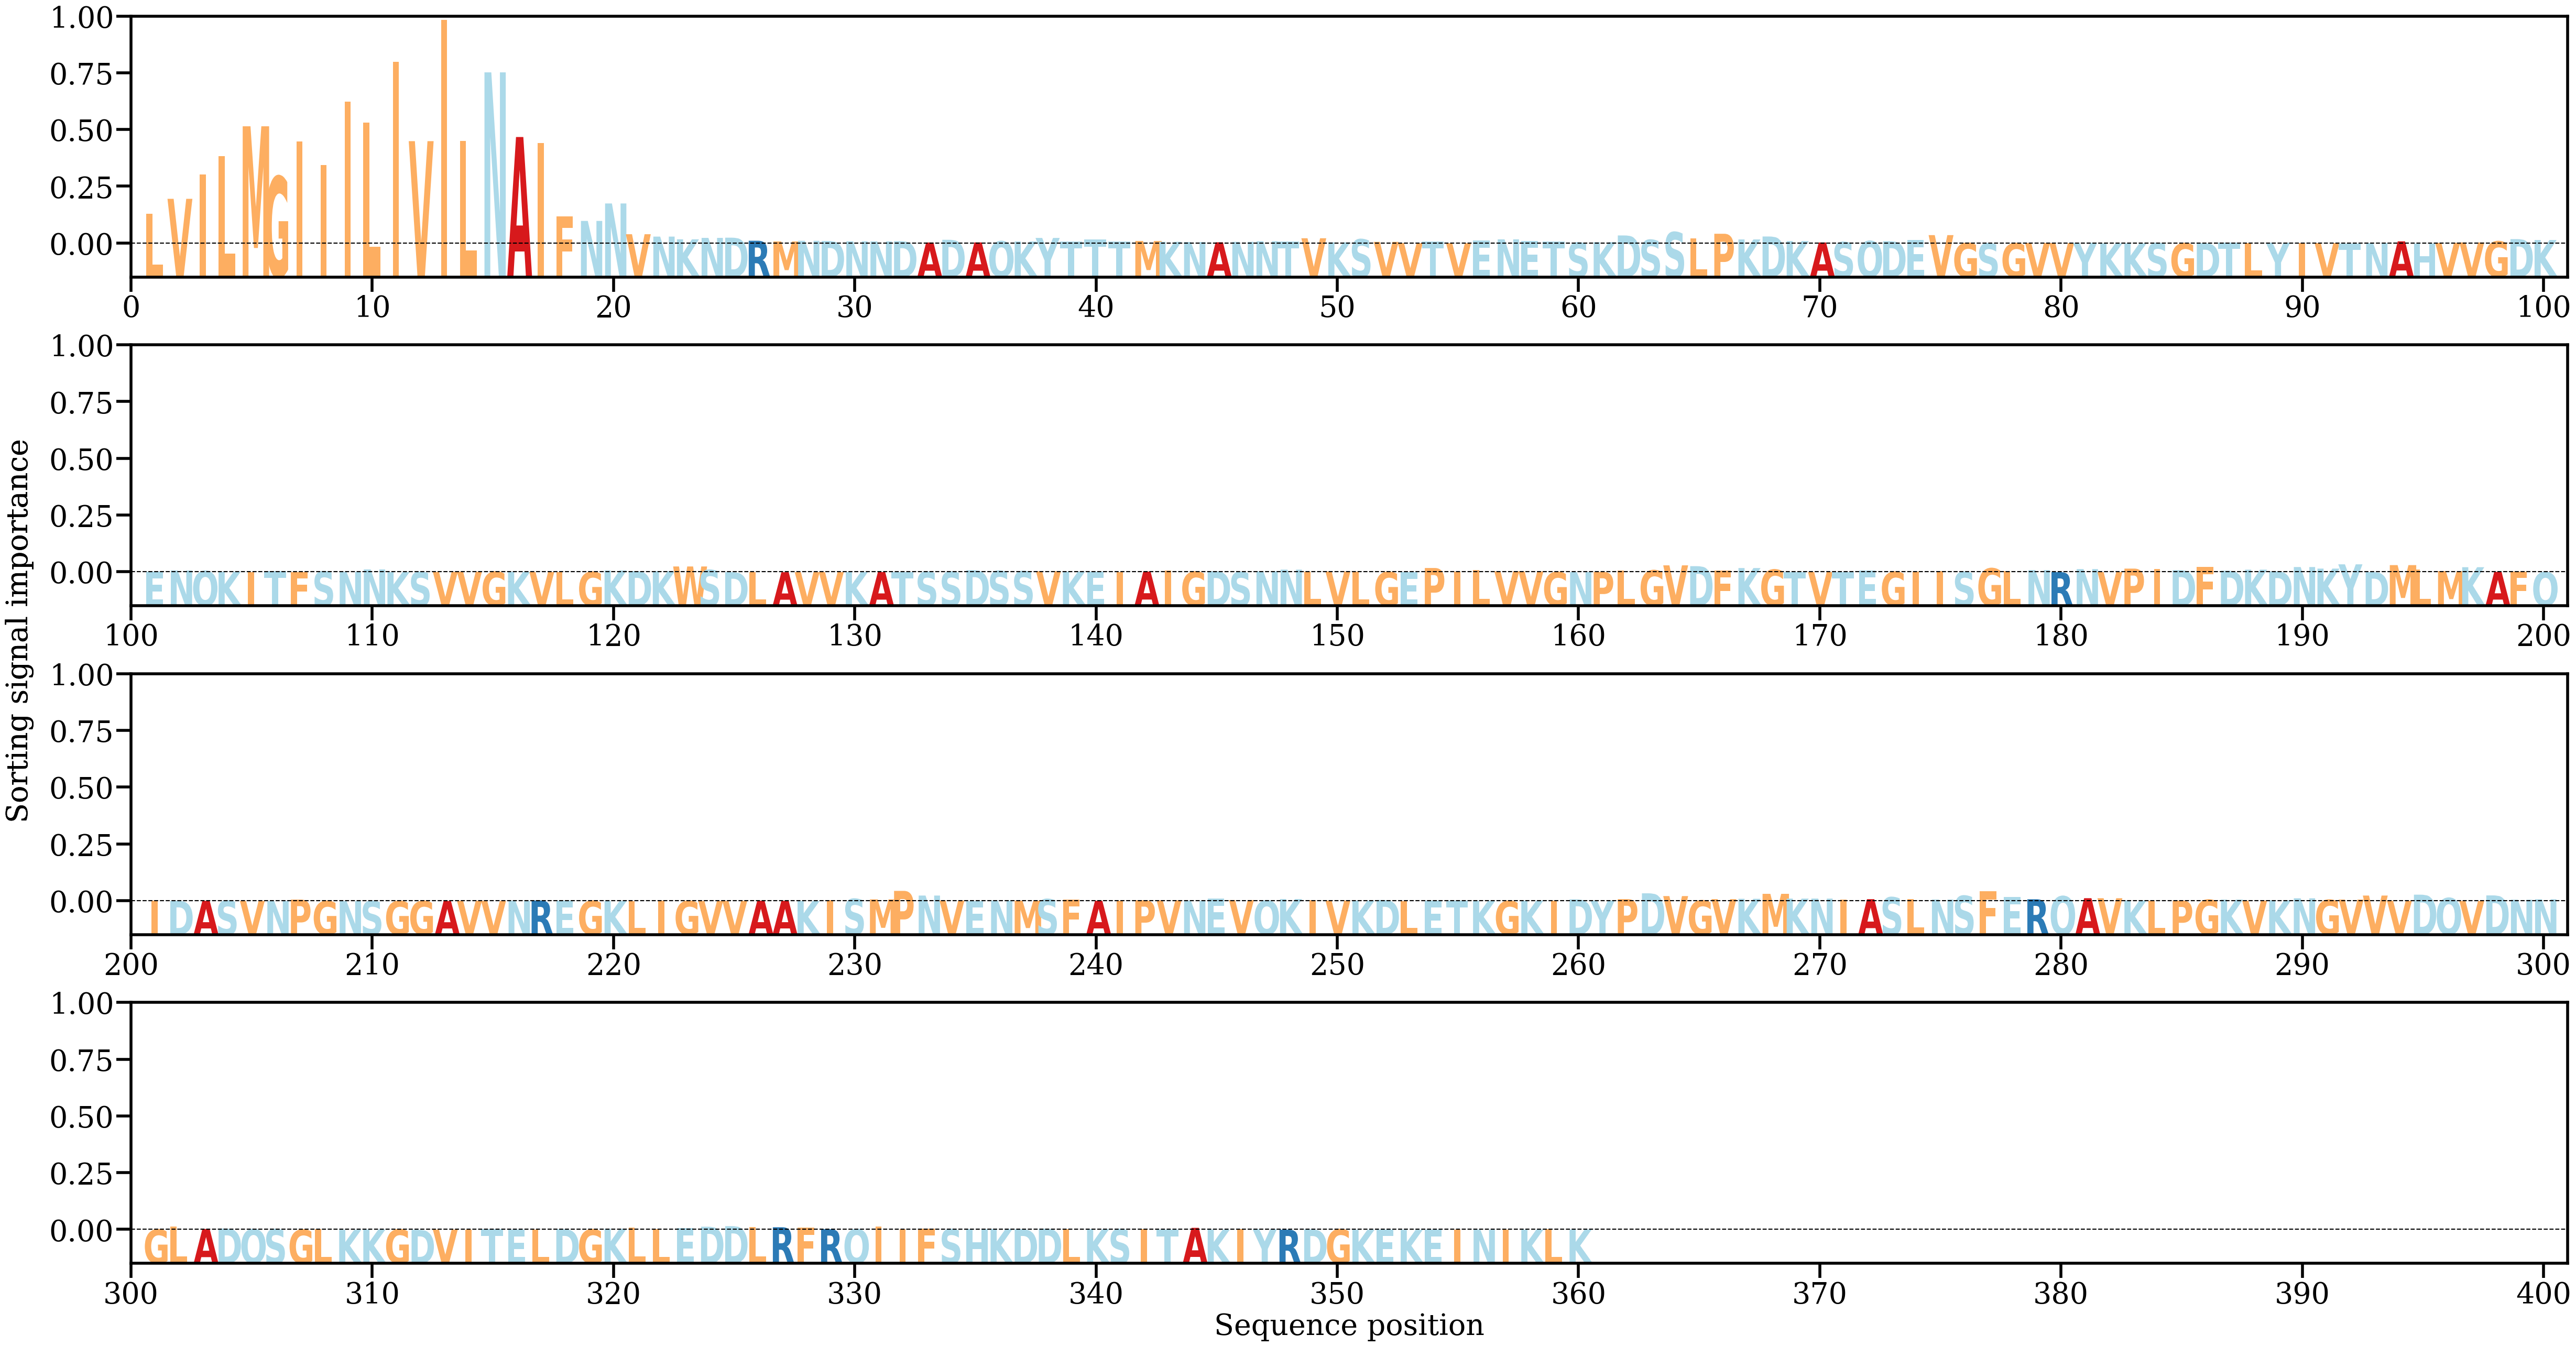

Values plotted in this chart, from the file beside it:
AA, Alpha
L, [0.01184344]
V, [0.01783684]
I, [0.027572]
L, [0.03487649]
M, [0.04680901]
G, [0.02675078]
I, [0.04067208]
I, [0.03130434]
I, [0.05668713]
L, [0.04838018]
I, [0.07259762]
V, [0.04087123]
I, [0.08921242]
L, [0.0409793]
N, [0.06834889]
A, [0.04252525]
I, [0.04021085]
F, [0.01085392]
N, [0.00900909]
N, [0.01598672]
V, [0.00369776]
N, [0.00274588]
K, [0.00166228]
N, [0.00223324]
D, [0.0023197]
R, [0.00109447]
M, [0.00081883]
N, [0.00106796]
D, [0.00099432]
N, [0.00086775]
N, [0.00084575]
D, [0.00091672]
A, [0.00040086]
D, [0.0014748]
A, [0.00043069]
Q, [0.00086232]
K, [0.00080249]
Y, [0.00221682]
T, [0.00071747]
T, [0.00162443]
T, [0.00087092]
M, [0.00099959]
K, [0.00066834]
N, [0.00057829]
A, [0.00048032]
N, [0.00065713]
N, [0.00089601]
T, [0.00073584]
V, [0.002088]
K, [0.00045176]
S, [0.00167726]
V, [0.00063596]
V, [0.00013542]
T, [0.0007605]
V, [9.7396245e-05]
E, [0.00109818]
N, [0.00165359]
E, [0.00097083]
T, [0.00070324]
S, [0.00032467]
... 300 more rows
